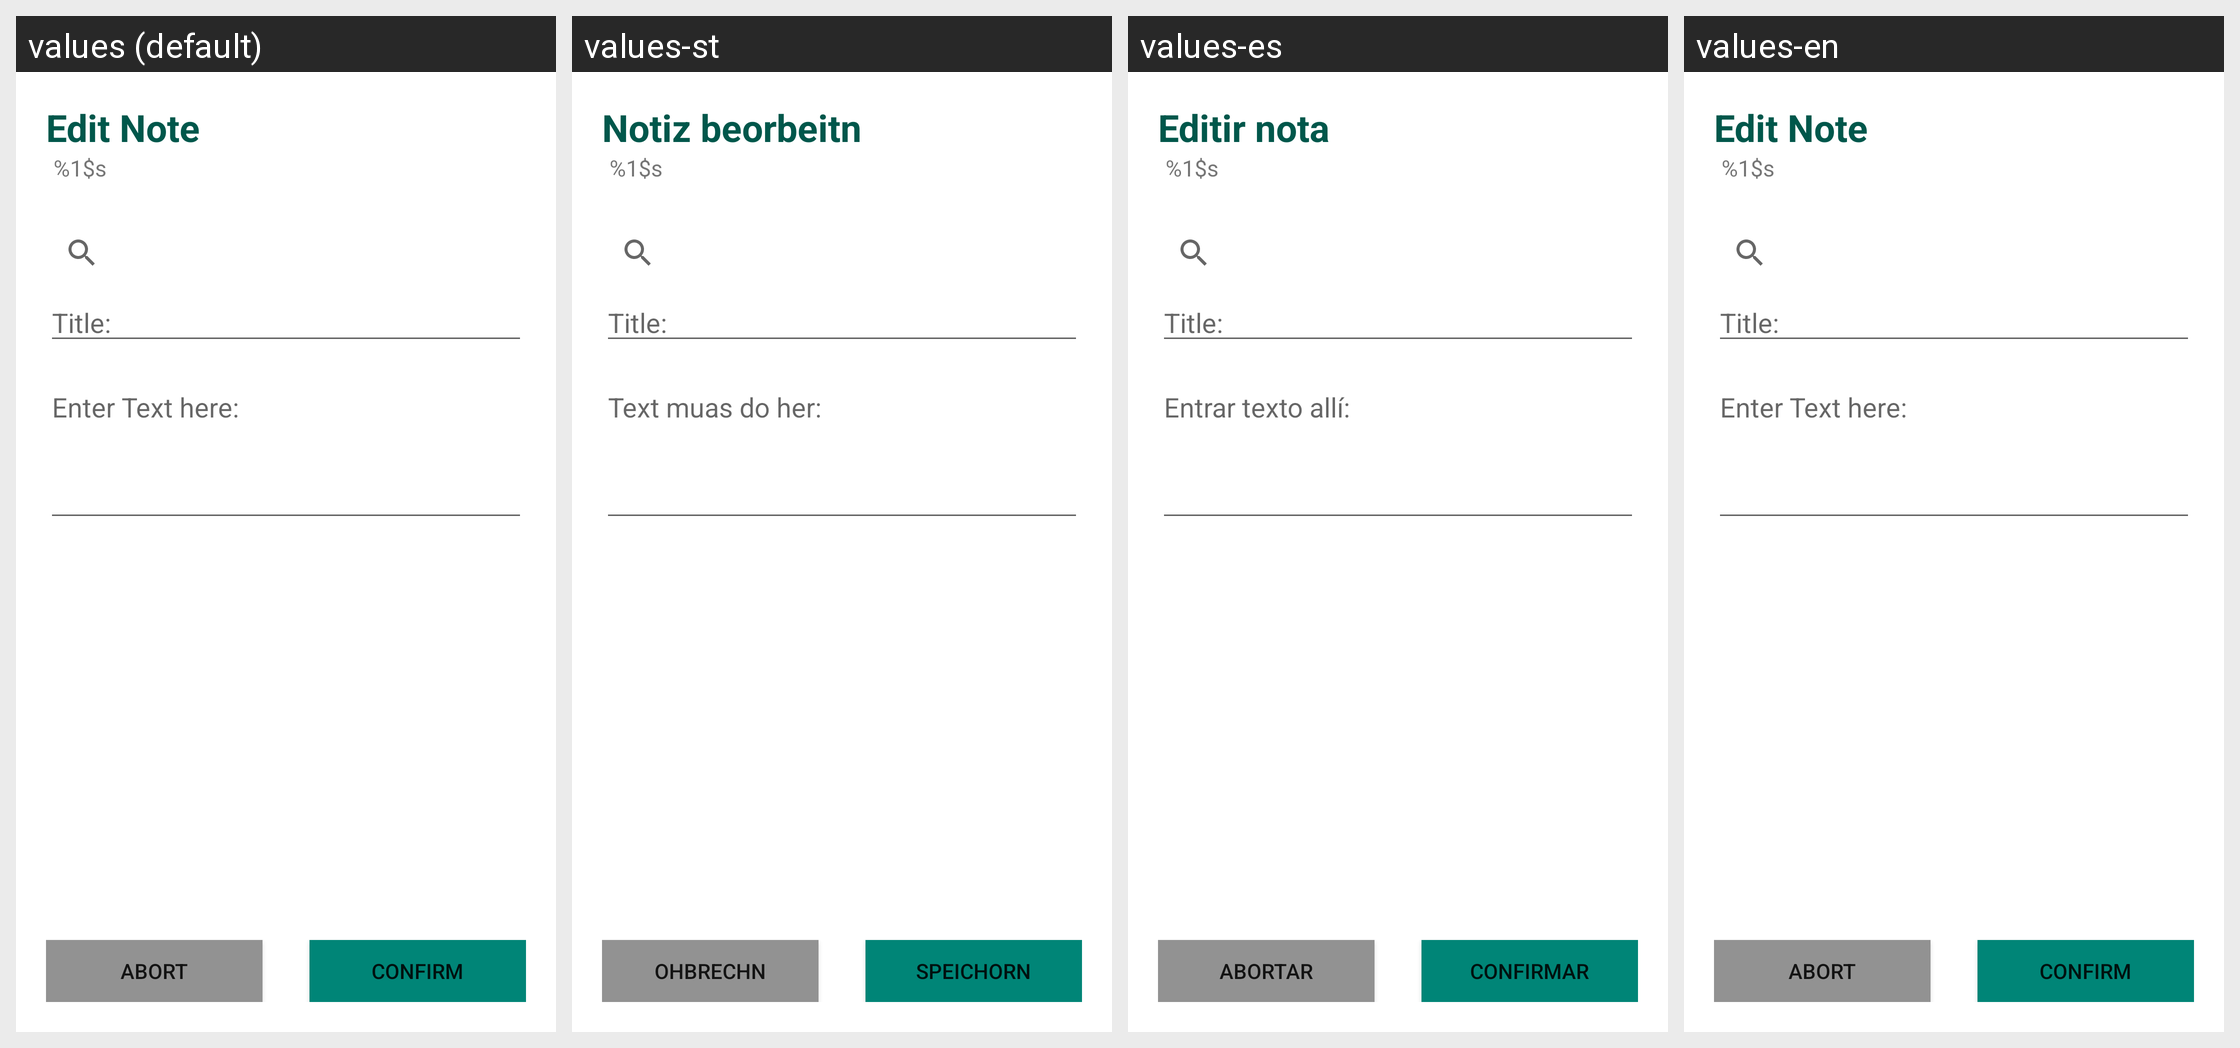

Strings drawn on this Android screen and how each of the app's shown locales translates them:
Android screen res/layout/activity_edit_note.xml rendered under 4 locales, left to right: values (default), values-st, values-es, values-en. Device: Nexus 5 (rendered at 1080×1920; each locale shown at half size, 540×960, under a caption strip naming it); theme AppTheme.
Other locales in the repository, not shown: values-cr, values-de, values-de-rAT, values-hr, values-it, values-sl.
Strings drawn on this screen, with the default value and each locale's value (text and hints the layout hard-codes, and strings that could not be matched under every locale, appear in the picture but are not listed):

Edit
  values: Edit Note
  values-st: Notiz beorbeitn
  values-es: Editir nota
  values-en: Edit Note

created_at_location
  values: %1$s
  values-st: %1$s
  values-es: %1$s
  values-en: %1$s

Body_hint
  values: Enter Text here:
  values-st: Text muas do her:
  values-es: Entrar texto allí:
  values-en: Enter Text here:

Confirm_bt
  values: Confirm
  values-st: Speichorn
  values-es: Confirmar
  values-en: Confirm

Abort_bt
  values: Abort
  values-st: Ohbrechn
  values-es: Abortar
  values-en: Abort
